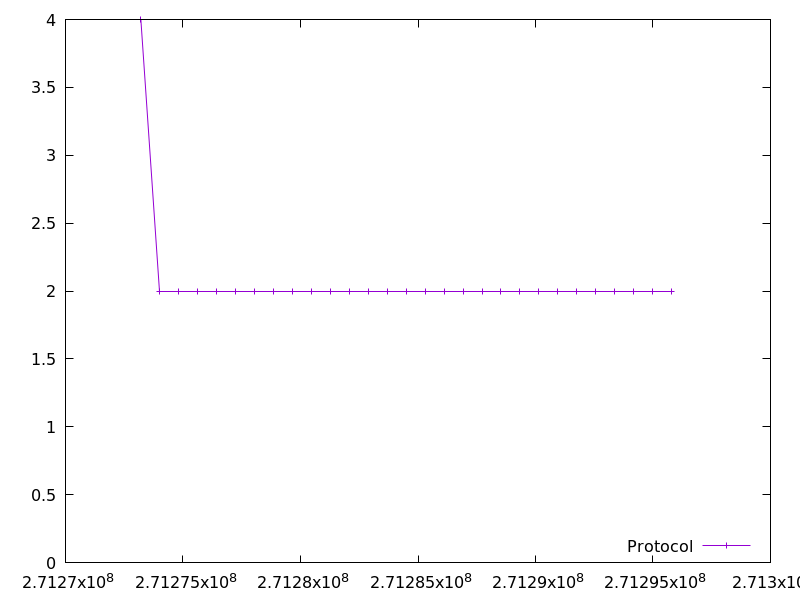

Values plotted in this chart, from the file beside it:
271273207.244963, 4.0
271274015, 2.0
271274821, 2.0
271275628, 2.0
271276433, 2.0
271277240, 2.0
271278047, 2.0
271278854, 2.0
271279659, 2.0
271280466, 2.0
271281272, 2.0
271282079, 2.0
271282886, 2.0
271283691, 2.0
271284497, 2.0
271285303, 2.0
271286111, 2.0
271286919, 2.0
271287726, 2.0
271288533, 2.0
271289338, 2.0
271290144, 2.0
271290951, 2.0
271291758, 2.0
271292563, 2.0
271293369, 2.0
271294176, 2.0
271294981, 2.0
271295786, 2.0
